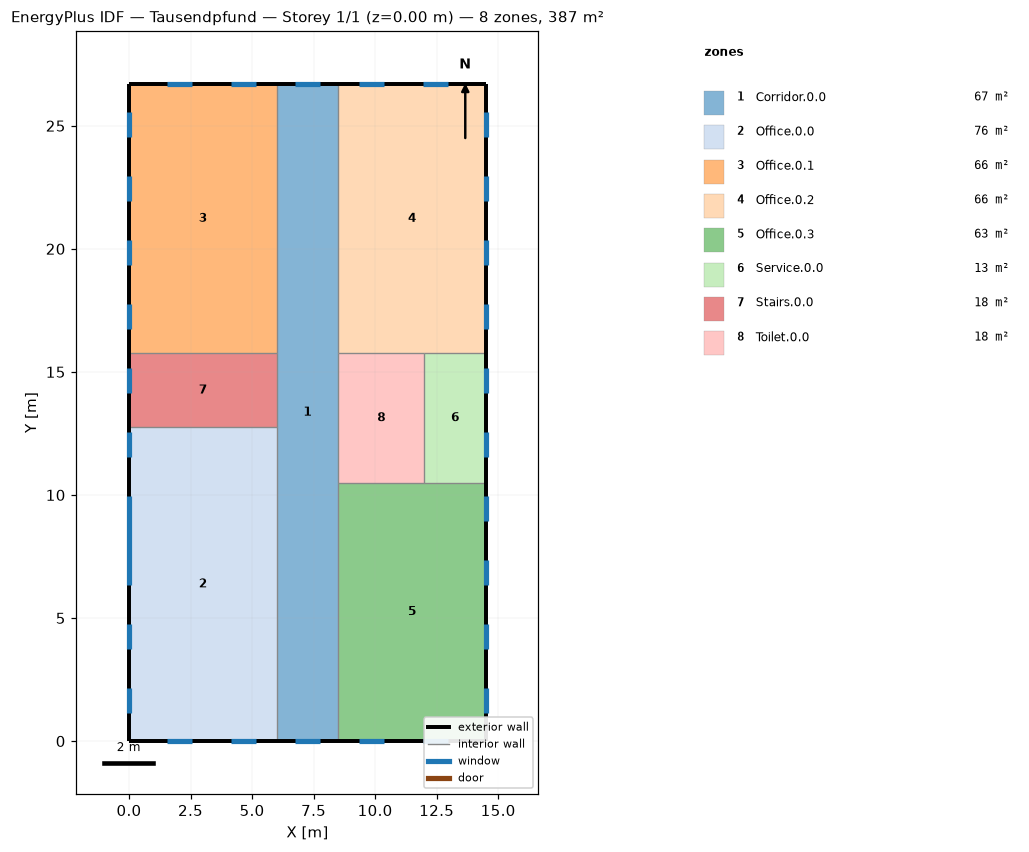
=== STOREY PLAN SPEC (per zone: floor XY polygon, exterior-wall plan segments, windows/doors) ===
zone 1: Corridor.0.0  (66.8 m²)
  floor: (6.00, 0.00) (6.00, 26.70) (8.50, 26.70) (8.50, 0.00)
  exterior wall: (8.50, 26.70) – (6.00, 26.70)  [2.5 m]
    window: (7.75, 26.70) – (6.75, 26.70)  [1.8 m²]
  exterior wall: (6.00, 0.00) – (8.50, 0.00)  [2.5 m]
    window: (6.75, 0.00) – (7.75, 0.00)  [1.8 m²]
zone 2: Office.0.0  (76.5 m²)
  floor: (0.00, 0.00) (0.00, 12.75) (6.00, 12.75) (6.00, 0.00)
  exterior wall: (0.00, 12.75) – (0.00, 0.00)  [12.8 m]
    window: (0.00, 12.55) – (0.00, 11.55)  [1.8 m²]
    window: (0.00, 9.95) – (0.00, 6.35)  [8.6 m²]
    window: (0.00, 4.75) – (0.00, 3.75)  [1.8 m²]
    window: (0.00, 2.15) – (0.00, 1.15)  [2.4 m²]
  exterior wall: (0.00, 0.00) – (6.00, 0.00)  [6.0 m]
    window: (1.55, 0.00) – (2.55, 0.00)  [1.8 m²]
    window: (4.15, 0.00) – (5.15, 0.00)  [1.8 m²]
  interior walls: 2
zone 3: Office.0.1  (65.7 m²)
  floor: (0.00, 15.75) (0.00, 26.70) (6.00, 26.70) (6.00, 15.75)
  exterior wall: (0.00, 26.70) – (0.00, 15.75)  [10.9 m]
    window: (0.00, 25.55) – (0.00, 24.55)  [1.8 m²]
    window: (0.00, 22.95) – (0.00, 21.95)  [1.8 m²]
    window: (0.00, 20.35) – (0.00, 19.35)  [1.8 m²]
    window: (0.00, 17.75) – (0.00, 16.75)  [2.4 m²]
  exterior wall: (6.00, 26.70) – (0.00, 26.70)  [6.0 m]
    window: (5.15, 26.70) – (4.15, 26.70)  [1.8 m²]
    window: (2.55, 26.70) – (1.55, 26.70)  [1.8 m²]
  interior walls: 2
zone 4: Office.0.2  (65.7 m²)
  floor: (8.50, 15.75) (8.50, 26.70) (14.50, 26.70) (14.50, 15.75)
  exterior wall: (14.50, 15.75) – (14.50, 26.70)  [10.9 m]
    window: (14.50, 24.55) – (14.50, 25.55)  [1.8 m²]
    window: (14.50, 21.95) – (14.50, 22.95)  [1.8 m²]
    window: (14.50, 19.35) – (14.50, 20.35)  [1.8 m²]
    window: (14.50, 16.75) – (14.50, 17.75)  [2.4 m²]
  exterior wall: (14.50, 26.70) – (8.50, 26.70)  [6.0 m]
    window: (12.95, 26.70) – (11.95, 26.70)  [1.8 m²]
    window: (10.35, 26.70) – (9.35, 26.70)  [1.8 m²]
  interior walls: 3
zone 5: Office.0.3  (63.0 m²)
  floor: (8.50, 0.00) (8.50, 10.50) (14.50, 10.50) (14.50, 0.00)
  exterior wall: (14.50, 0.00) – (14.50, 10.50)  [10.5 m]
    window: (14.50, 8.95) – (14.50, 9.95)  [1.8 m²]
    window: (14.50, 6.35) – (14.50, 7.35)  [1.8 m²]
    window: (14.50, 3.75) – (14.50, 4.75)  [1.8 m²]
    window: (14.50, 1.15) – (14.50, 2.15)  [2.4 m²]
  exterior wall: (8.50, 0.00) – (14.50, 0.00)  [6.0 m]
    window: (11.95, 0.00) – (12.95, 0.00)  [1.8 m²]
    window: (9.35, 0.00) – (10.35, 0.00)  [1.8 m²]
  interior walls: 3
zone 6: Service.0.0  (13.1 m²)
  floor: (12.00, 10.50) (12.00, 15.75) (14.50, 15.75) (14.50, 10.50)
  exterior wall: (14.50, 10.50) – (14.50, 15.75)  [5.2 m]
    window: (14.50, 11.55) – (14.50, 12.55)  [2.4 m²]
    window: (14.50, 14.15) – (14.50, 15.15)  [1.8 m²]
zone 7: Stairs.0.0  (18.0 m²)
  floor: (0.00, 12.75) (0.00, 15.75) (6.00, 15.75) (6.00, 12.75)
  exterior wall: (0.00, 15.75) – (0.00, 12.75)  [3.0 m]
    window: (0.00, 15.15) – (0.00, 14.15)  [1.8 m²]
  interior walls: 1
zone 8: Toilet.0.0  (18.4 m²)
  floor: (8.50, 10.50) (8.50, 15.75) (12.00, 15.75) (12.00, 10.50)
  interior walls: 2

=== DERIVED (storey summary) ===
Building: Tausendpfund
Storey: 1 of 1  (floor level z = 0.00 m)
Storey gross floor area: 387.1 m²
Zones on this storey: 8
  - Corridor.0.0: floor 66.8 m²; exterior wall 5.0 m (16.2 m²); 2 window(s) 3.6 m²; WWR 22.2%
  - Office.0.0: floor 76.5 m²; exterior wall 18.8 m (60.9 m²); 6 window(s) 18.2 m²; WWR 29.9%
  - Office.0.1: floor 65.7 m²; exterior wall 16.9 m (55.1 m²); 6 window(s) 11.4 m²; WWR 20.7%
  - Office.0.2: floor 65.7 m²; exterior wall 16.9 m (55.1 m²); 6 window(s) 11.4 m²; WWR 20.7%
  - Office.0.3: floor 63.0 m²; exterior wall 16.5 m (53.6 m²); 6 window(s) 11.4 m²; WWR 21.2%
  - Service.0.0: floor 13.1 m²; exterior wall 5.2 m (17.1 m²); 2 window(s) 4.2 m²; WWR 24.6%
  - Stairs.0.0: floor 18.0 m²; exterior wall 3.0 m (9.8 m²); 1 window(s) 1.8 m²; WWR 18.5%
  - Toilet.0.0: floor 18.4 m²
Zone adjacency: (none detected)